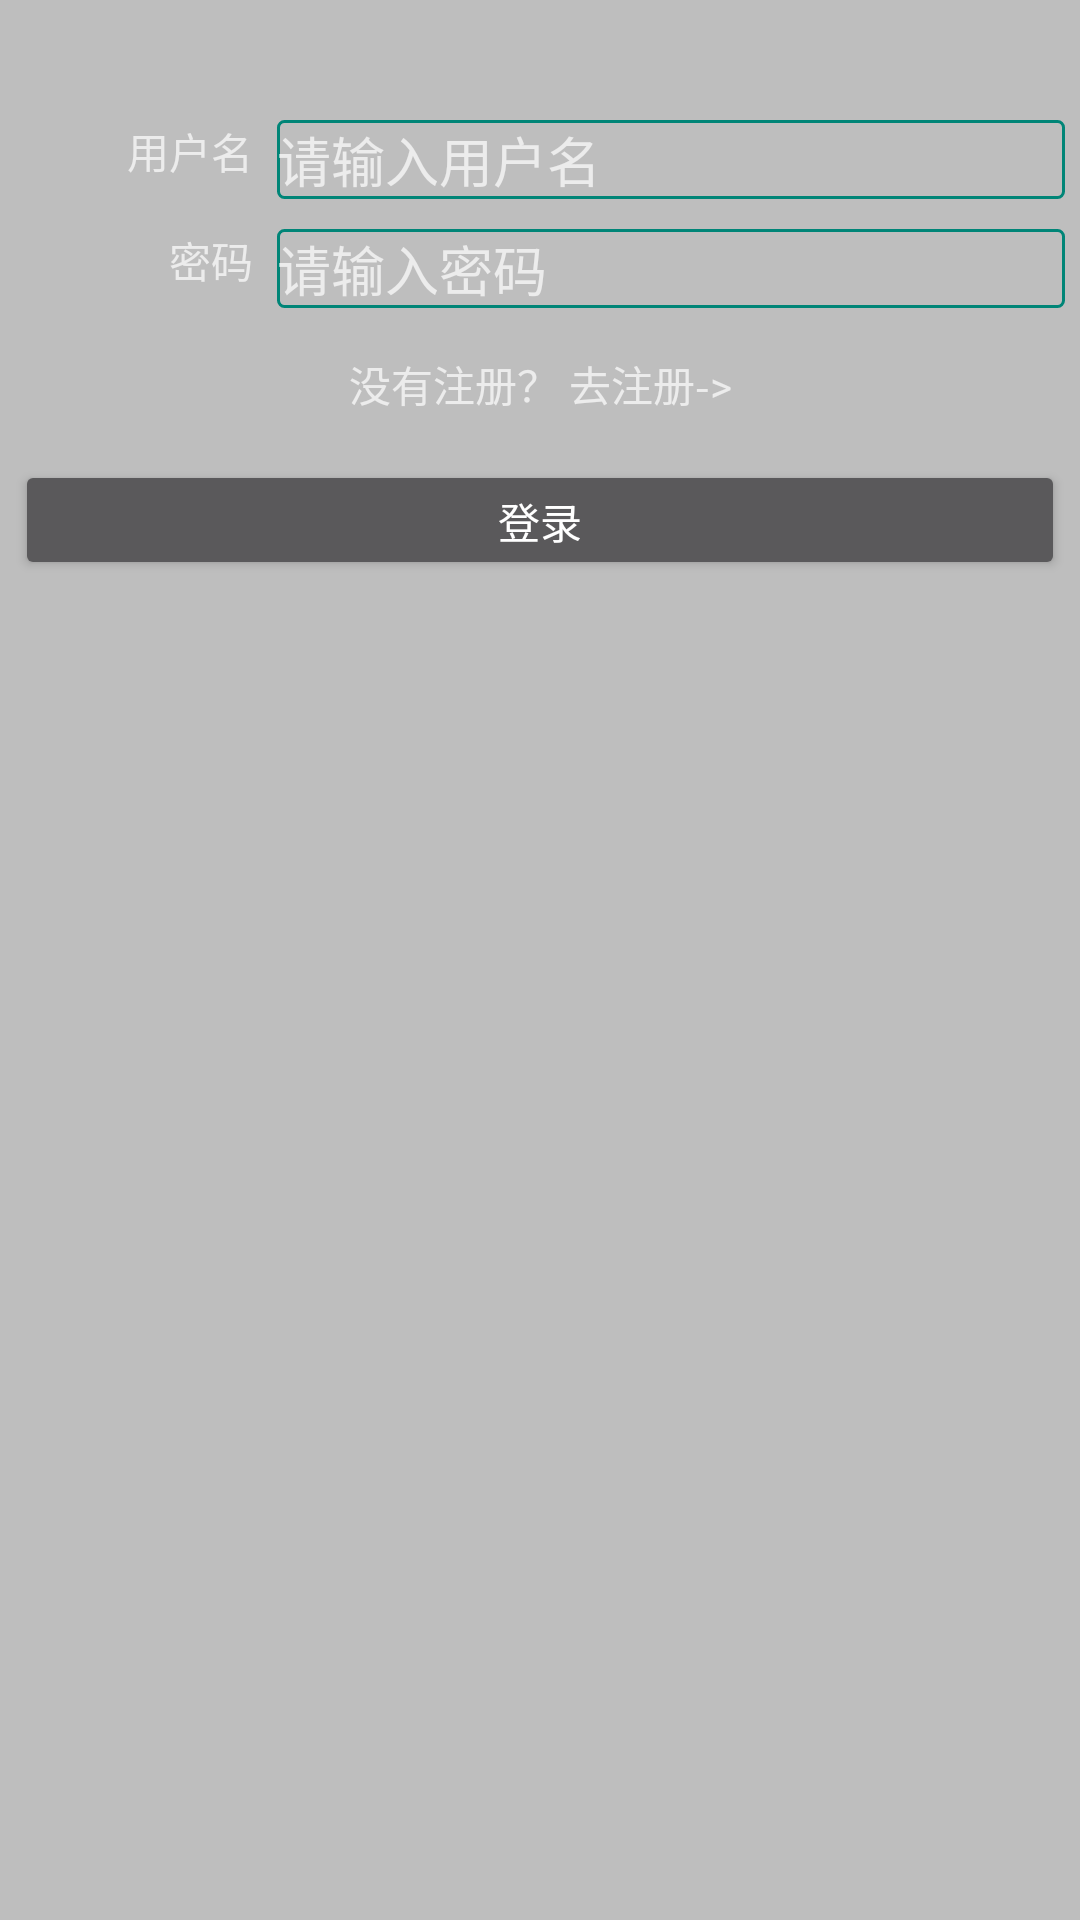

Android layout source for this screen:
<!-- AndroidManifest.xml: application theme AppTheme -->
<!-- res/layout/activity_ui.xml -->
<?xml version="1.0" encoding="utf-8"?>
<RelativeLayout xmlns:android="http://schemas.android.com/apk/res/android"
    xmlns:tools="http://schemas.android.com/tools"
    android:layout_width="match_parent"
    android:layout_height="match_parent"
    tools:context="com.bruno.bootstrap.UIActivity">

    <LinearLayout
        android:layout_width="match_parent"
        android:layout_height="wrap_content"
        android:orientation="horizontal"
        android:layout_below="@+id/toolbar"
        android:paddingLeft="5dp"
        android:paddingRight="5dp"
        android:layout_marginTop="40dp"
        android:id="@+id/liner1">

        <TextView
            android:layout_width="0dp"
            android:layout_height="match_parent"
            android:layout_weight="2"
            android:text="@string/ui_name_text"
            android:gravity="right"
            android:paddingRight="8dp"/>

        <EditText
            android:layout_width="0dp"
            android:layout_height="match_parent"
            android:layout_weight="6"
            android:hint="@string/ui_name_hint"
            android:background="@drawable/border"
            android:textColor="#333"
            android:lines="1"
            android:maxLines="1"
            android:id="@+id/ui_name_edittext"
            android:inputType="text"/>

    </LinearLayout>

    <LinearLayout
        android:layout_width="match_parent"
        android:layout_height="wrap_content"
        android:orientation="horizontal"
        android:layout_below="@+id/liner1"
        android:paddingLeft="5dp"
        android:paddingRight="5dp"
        android:layout_marginTop="10dp"
        android:id="@+id/linear2">

        <TextView
            android:layout_width="0dp"
            android:layout_height="match_parent"
            android:layout_weight="2"
            android:text="@string/ui_pwd_text"
            android:gravity="right"
            android:paddingRight="8dp"/>

        <EditText
            android:layout_width="0dp"
            android:layout_height="match_parent"
            android:layout_weight="6"
            android:hint="@string/ui_pwd_hint"
            android:background="@drawable/border"
            android:textColor="#333"
            android:lines="1"
            android:maxLines="1"
            android:id="@+id/ui_pwd_edittext"
            android:inputType="textPassword"/>

    </LinearLayout>

    <TextView
        android:layout_below="@+id/linear2"
        android:layout_width="match_parent"
        android:layout_height="wrap_content"
        android:id="@+id/goto_login"
        android:text="@string/goto_login"
        android:gravity="center"
        android:layout_marginTop="15dp" />

    <Button
        android:layout_width="match_parent"
        android:layout_height="40dp"
        android:text="@string/login"
        android:layout_marginTop="15dp"
        android:layout_marginLeft="5dp"
        android:layout_marginRight="5dp"
        android:layout_below="@id/goto_login"
        android:id="@+id/ui_login"/>
</RelativeLayout>
<!-- resources referenced by this layout -->
<resources>
  <!-- drawable border (drawable) -->
  <?xml version="1.0" encoding="utf-8"?>
  <shape xmlns:android="http://schemas.android.com/apk/res/android"
      android:shape="rectangle" >
  
      
      <solid
          android:color="@color/transparent" >
      </solid>
  
      
      <stroke
          android:width="1dp"
          android:color="@color/accent_material_light" >
      </stroke>
  
      
      <corners
          android:radius="2dp"   >
      </corners>
  
  </shape>
  <string name="goto_login">没有注册？ 去注册-&gt;</string>
  <string name="login">登录</string>
  <string name="ui_name_hint">请输入用户名</string>
  <string name="ui_name_text">用户名</string>
  <string name="ui_pwd_hint">请输入密码</string>
  <string name="ui_pwd_text">密码</string>
  <style name="AppTheme" parent="Theme.AppCompat">
  
          
      </style>
  <color name="transparent">#0000</color>
</resources>
